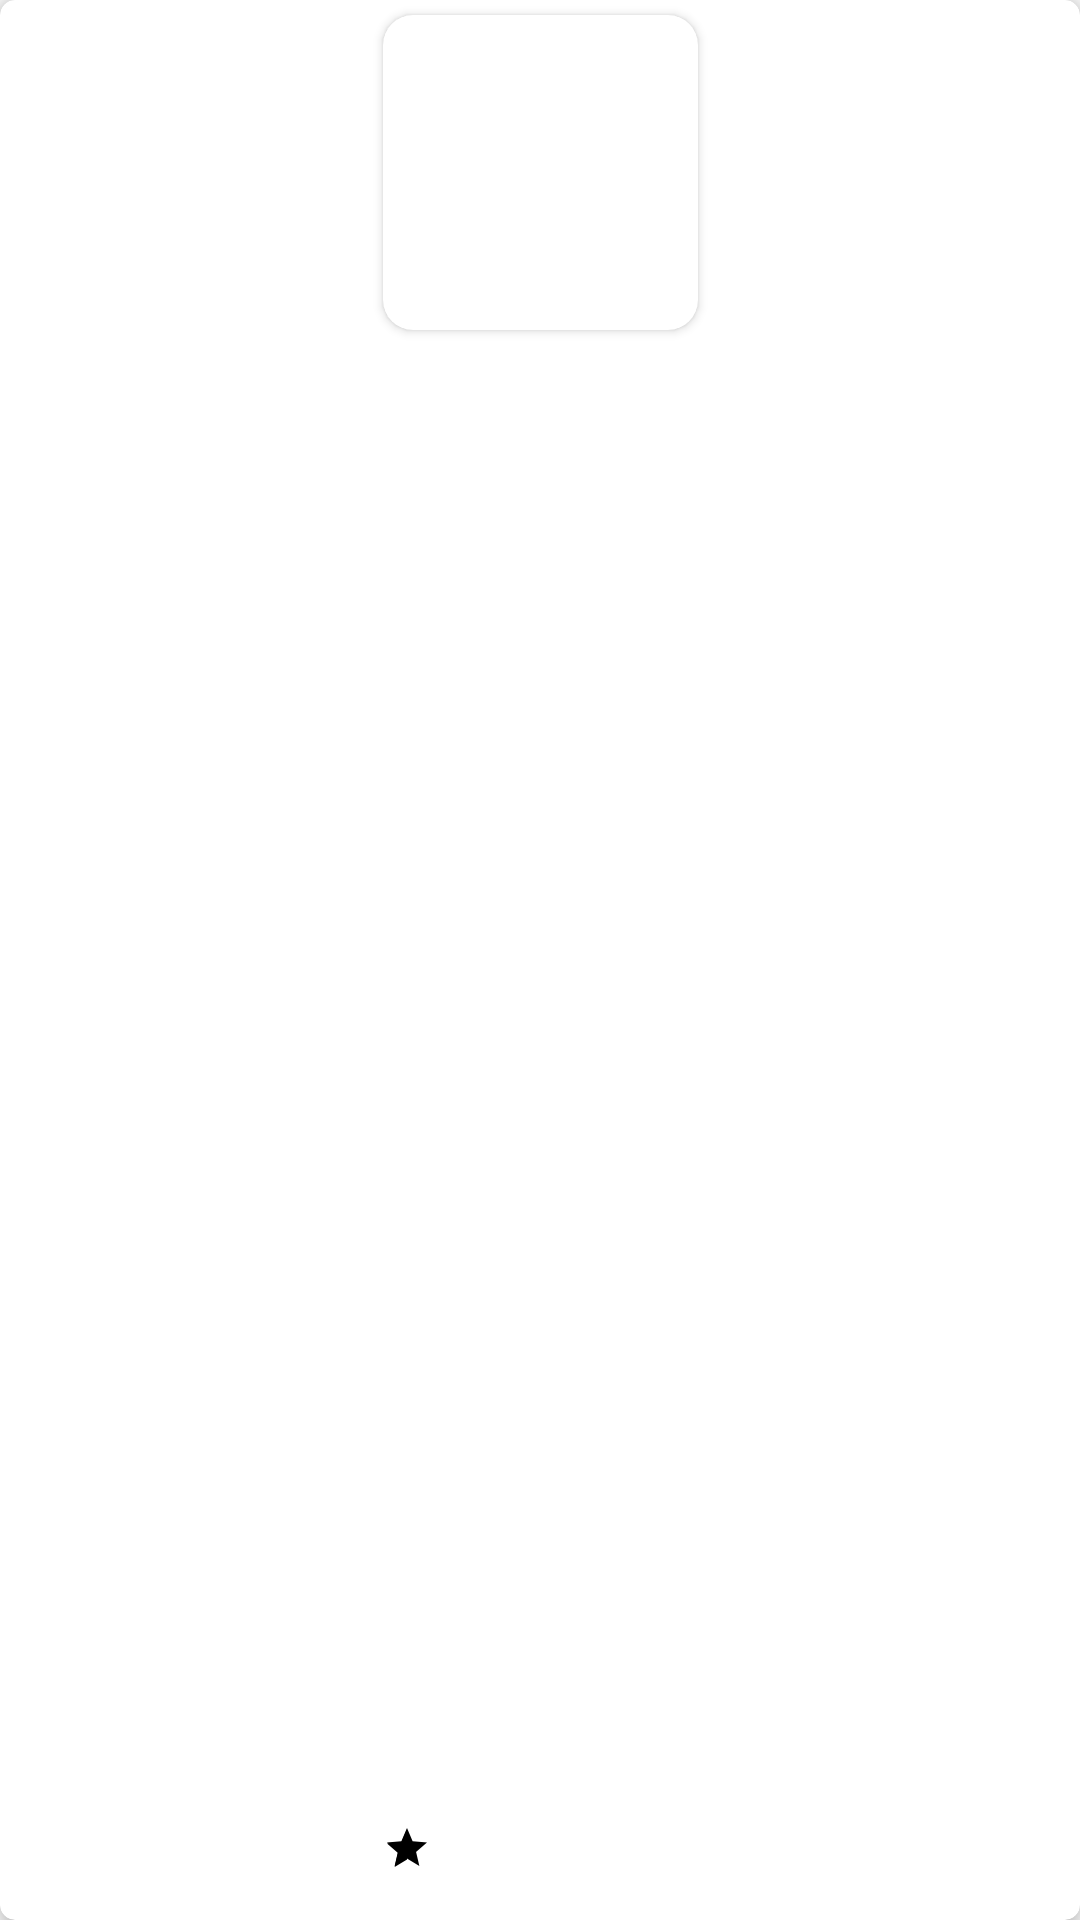

Here is an Android app screen rendered from its layout file. Give the layout XML and the strings, colors and styles it references.
<!-- AndroidManifest.xml: application theme Theme.Aptoide -->
<!-- res/layout/bottom_recycler_item.xml -->
<?xml version="1.0" encoding="utf-8"?>
<layout xmlns:tools="http://schemas.android.com/tools"
    xmlns:android="http://schemas.android.com/apk/res/android"
    xmlns:app="http://schemas.android.com/apk/res-auto">

    <androidx.cardview.widget.CardView
        android:id="@+id/cvMainBottomRecycler"
        android:layout_width="115dp"
        android:layout_height="210dp"
        android:layout_marginStart="8dp"
        android:layout_marginTop="10dp"
        android:layout_marginEnd="5dp"
        android:layout_marginBottom="20dp"
        app:cardCornerRadius="5dp"
        app:cardElevation="5dp"
        app:layout_constraintEnd_toEndOf="parent"
        app:layout_constraintStart_toStartOf="parent"
        app:layout_constraintTop_toTopOf="parent">


        <androidx.constraintlayout.widget.ConstraintLayout
            android:layout_width="match_parent"
            android:layout_height="match_parent">

            <androidx.cardview.widget.CardView
                android:id="@+id/cvBottomRecycler"
                android:layout_width="105dp"
                android:layout_height="105dp"
                android:layout_marginTop="5dp"
                app:cardCornerRadius="10dp"
                app:layout_constraintEnd_toEndOf="parent"
                app:layout_constraintStart_toStartOf="parent"
                app:layout_constraintTop_toTopOf="parent">


                <ImageView
                    android:id="@+id/bottomIvRecycler"
                    android:layout_width="match_parent"
                    android:layout_height="match_parent"
                    android:contentDescription="@string/app_name"
                    android:foregroundGravity="center"
                    android:scaleType="fitXY"
                    app:layout_constraintEnd_toEndOf="parent"
                    app:layout_constraintStart_toStartOf="parent"
                    app:layout_constraintTop_toTopOf="parent" />


            </androidx.cardview.widget.CardView>

            <TextView
                android:id="@+id/bottomAppName"
                android:layout_width="wrap_content"
                android:layout_height="wrap_content"
                android:layout_marginTop="20dp"
                android:maxLines="2"
                android:maxWidth="95dp"
                app:layout_constraintStart_toStartOf="@+id/cvBottomRecycler"
                app:layout_constraintTop_toBottomOf="@+id/cvBottomRecycler" />

            <RatingBar
                android:id="@+id/topRatingBar"
                style="?android:attr/ratingBarStyleSmall"
                android:layout_width="wrap_content"
                android:layout_height="wrap_content"
                android:layout_marginBottom="16dp"
                android:numStars="1"
                android:rating="5"
                android:theme="@style/BottomRatingBar"
                app:layout_constraintBottom_toBottomOf="parent"
                app:layout_constraintStart_toStartOf="@+id/bottomAppName"
                tools:targetApi="lollipop" />

            <TextView
                android:id="@+id/txtBottomRatingValue"
                android:layout_width="wrap_content"
                android:layout_height="wrap_content"
                android:textSize="12sp"
                app:layout_constraintStart_toEndOf="@+id/topRatingBar"
                app:layout_constraintTop_toTopOf="@+id/topRatingBar" />

        </androidx.constraintlayout.widget.ConstraintLayout>

    </androidx.cardview.widget.CardView>
</layout>
<!-- resources referenced by this layout -->
<resources>
  <string name="app_name">Aptoide</string>
  <style name="BottomRatingBar" parent="Theme.AppCompat">
          <item name="colorControlNormal">@color/white</item>
          <item name="colorControlActivated">@color/black</item>
      </style>
  <style name="Theme.Aptoide" parent="Theme.MaterialComponents.DayNight.NoActionBar.Bridge">
          
          <item name="colorPrimary">@color/dark_orange</item>
          <item name="colorPrimaryVariant">@color/dark_orange</item>
          <item name="colorOnPrimary">@color/white</item>
          
          <item name="colorSecondary">@color/dark_orange</item>
          <item name="colorSecondaryVariant">@color/dark_orange</item>
          <item name="colorOnSecondary">@color/black</item>
          
          <item name="android:statusBarColor" tools:targetApi="l">?attr/colorPrimaryVariant</item>
          
  
      </style>
  <color name="white">#FFFFFFFF</color>
  <color name="black">#FF000000</color>
  <color name="dark_orange">#FE8F50</color>
</resources>
